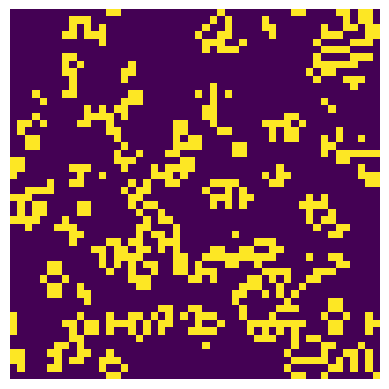

Generate this figure with matplotlib:
import numpy as np
import matplotlib.pyplot as plt
import matplotlib.animation as animation

# Initialize the grid
def initialize_brians_brain(size):
    return np.random.choice([0, 1], size * size, p=[0.9, 0.1]).reshape(size, size)

# Update function for Brian's Brain
def update(grid):
    rows, cols = grid.shape
    new_grid = np.zeros((rows, cols), dtype=int)
    for i in range(rows):
        for j in range(cols):
            # Count alive neighbors
            neighbors = sum([
                grid[(i-1) % rows, (j-1) % cols] == 1, grid[(i-1) % rows, j] == 1, grid[(i-1) % rows, (j+1) % cols] == 1,
                grid[i, (j-1) % cols] == 1, grid[i, (j+1) % cols] == 1,
                grid[(i+1) % rows, (j-1) % cols] == 1, grid[(i+1) % rows, j] == 1, grid[(i+1) % rows, (j+1) % cols] == 1
            ])
            
            # Apply Brian's Brain rules
            if grid[i, j] == 0 and neighbors == 2:
                new_grid[i, j] = 1  # Dead -> Alive
            elif grid[i, j] == 1:
                new_grid[i, j] = 2  # Alive -> Dying
            elif grid[i, j] == 2:
                new_grid[i, j] = 0  # Dying -> Dead
    return new_grid

# Main function to run the animation
def main():
    size = 50  # Grid size
    steps = 200  # Number of steps in the animation
    grid = initialize_brians_brain(size)
    
    fig, ax = plt.subplots()
    img = ax.imshow(grid, cmap="viridis", interpolation="nearest")
    plt.axis("off")
    
    def animate(frame):
        nonlocal grid
        grid = update(grid)
        img.set_data(grid)
        return [img]
    
    ani = animation.FuncAnimation(fig, animate, frames=steps, interval=100, blit=True)
    plt.show()

# Run the simulation
main()
